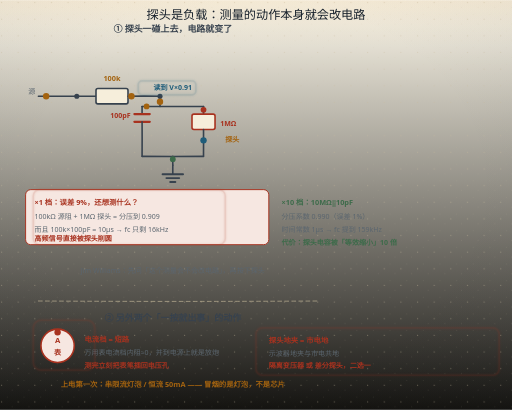
t = 0.00 s
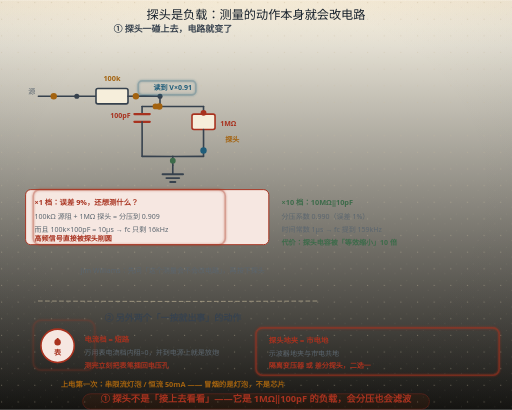
t = 1.67 s
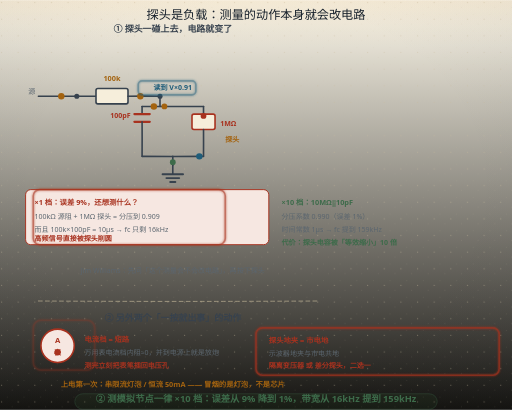
t = 3.33 s
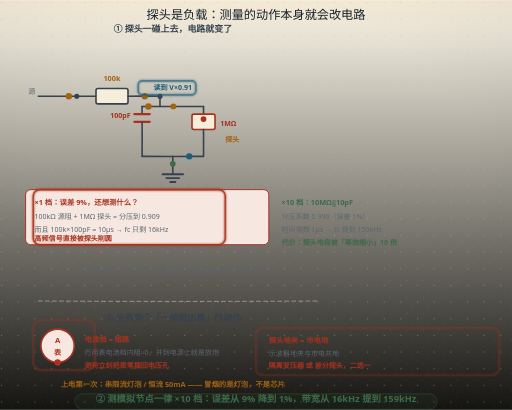
t = 5.00 s
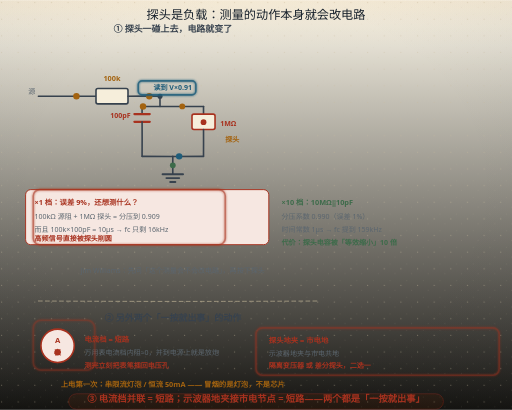
t = 6.67 s
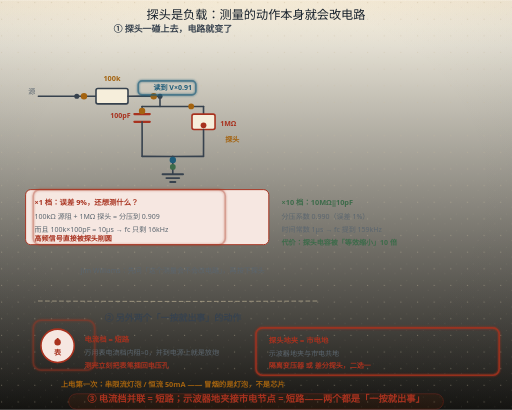
t = 8.33 s

The animated SVG that drew these frames (rendered in a browser with its animation timeline set to each time). Animation: 24 SMIL elements (animate=12,animateMotion=8,animateTransform=4); frames cover the first 8.33 s, repeats indefinitely.

<svg xmlns="http://www.w3.org/2000/svg" width="800" height="640" viewBox="0 0 800 640" role="img" aria-labelledby="ttl">
<title id="ttl">探头是负载：测量的动作本身就会改电路</title>
<desc>探头是负载：测量的动作本身就会改电路；节拍：① 探头不是「接上去看看」——它是 1MΩ‖100pF 的负载，会分压也会滤波；② 测模拟节点一律 ×10 档：误差从 9% 降到 1%，带宽从 16kHz 提到 159kHz；③ 电流档并联 = 短路；示波器地夹接市电节点 = 短路——两个都是「一按就出事」；④ 新板第一次上电先限流：让最便宜的元件先冒烟</desc>
<defs>
<linearGradient id="bgL" x1="0" y1="0" x2="0" y2="1">
<stop offset="0" stop-color="#fdf8ea"/><stop offset="1" stop-color="#141310"/>
</linearGradient>
<linearGradient id="bgD" x1="0" y1="0" x2="0" y2="1">
<stop offset="0" stop-color="#141310"/><stop offset="1" stop-color="#1d1a14"/>
</linearGradient>
<radialGradient id="vig" cx="0.5" cy="0.44" r="0.78">
<stop offset="0.55" stop-color="#16202b" stop-opacity="0"/>
<stop offset="1" stop-color="#16202b" stop-opacity="0.055"/>
</radialGradient>
<linearGradient id="hdr" x1="0" y1="0" x2="0" y2="1">
<stop offset="0" stop-color="#a4630f" stop-opacity="0.10"/>
<stop offset="0.55" stop-color="#a4630f" stop-opacity="0.028"/>
<stop offset="1" stop-color="#a4630f" stop-opacity="0"/>
</linearGradient>
<linearGradient id="hdrD" x1="0" y1="0" x2="0" y2="1">
<stop offset="0" stop-color="#dcab63" stop-opacity="0.13"/>
<stop offset="0.55" stop-color="#dcab63" stop-opacity="0.04"/>
<stop offset="1" stop-color="#dcab63" stop-opacity="0"/>
</linearGradient>
<pattern id="dots" width="26" height="26" patternUnits="userSpaceOnUse">
<circle cx="2.5" cy="3.5" r="0.9" fill="#c9bb9d"/>
<circle cx="19" cy="11" r="0.55" fill="#c9bb9d" opacity="0.7"/>
<circle cx="11.5" cy="22" r="0.6" fill="#c9bb9d" opacity="0.55"/>
</pattern>
<filter id="soft" x="-40%" y="-40%" width="180%" height="180%">
<feDropShadow dx="0" dy="1.4" stdDeviation="2" flood-color="#16202b" flood-opacity="0.13"/>
</filter>
<filter id="pglow" x="-70%" y="-70%" width="240%" height="240%">
<feGaussianBlur stdDeviation="1.7" result="b"/>
<feMerge><feMergeNode in="b"/><feMergeNode in="SourceGraphic"/></feMerge>
</filter>
</defs>
<rect class="page-bg" width="800" height="640" fill="url(#bgL)"/>
<rect class="page-grain" width="800" height="640" fill="url(#dots)"/>
<rect class="page-vig" width="800" height="640" fill="url(#vig)"/>
<rect class="page-hdr" width="800" height="72" fill="url(#hdr)"/>
<style>
text{font-family:"Segoe UI","Microsoft YaHei","PingFang SC","Hiragino Sans GB",sans-serif;}
line,path,polyline,polygon{stroke-linecap:round;stroke-linejoin:round}
.page-bg{fill:url(#bgL)}
.page-grain{opacity:.5}
.page-vig{opacity:1}
.page-hdr{fill:url(#hdr)}
@media (prefers-color-scheme: dark){
.page-bg{fill:url(#bgD)}
.page-grain{opacity:.34}
.page-vig{opacity:.5}
.page-hdr{fill:url(#hdrD)}
[fill="#fdf8ea"]{fill:#141310}
[stroke="#fdf8ea"]{stroke:#141310}
[fill="#f6eedb"]{fill:#1d1a14}
[stroke="#f6eedb"]{stroke:#1d1a14}
[fill="#e0d3b8"]{fill:#3b3529}
[stroke="#e0d3b8"]{stroke:#3b3529}
[fill="#c9bb9d"]{fill:#4a4436}
[stroke="#c9bb9d"]{stroke:#4a4436}
[fill="#16202b"]{fill:#ece4d3}
[stroke="#16202b"]{stroke:#ece4d3}
[fill="#37424e"]{fill:#cfc6b4}
[stroke="#37424e"]{stroke:#cfc6b4}
[fill="#5b666f"]{fill:#a79e8b}
[stroke="#5b666f"]{stroke:#a79e8b}
[fill="#8b8272"]{fill:#857c6c}
[stroke="#8b8272"]{stroke:#857c6c}
text[fill="#fdf8ea"]{fill:#f9f3e3}
[fill="#e6eff3"]{fill:#17262e}
[fill="#e4f1f3"]{fill:#15262a}
[fill="#e8efe6"]{fill:#182418}
[fill="#f6e7e1"]{fill:#281a16}
[fill="#f7eedb"]{fill:#292114}
[fill="#efe8ee"]{fill:#241c22}
text[fill="#1f5d7a"]{fill:#7fb7cf}
:is(rect,circle,path,line,polygon,polyline,ellipse,g)[fill="#1f5d7a"]{fill:#2b4d5f}
[stroke="#1f5d7a"]{stroke:#6fa3b9}
text[fill="#2f7f96"]{fill:#8ac9d8}
:is(rect,circle,path,line,polygon,polyline,ellipse,g)[fill="#2f7f96"]{fill:#2b5660}
[stroke="#2f7f96"]{stroke:#77b2c1}
text[fill="#3d6b4a"]{fill:#98c096}
:is(rect,circle,path,line,polygon,polyline,ellipse,g)[fill="#3d6b4a"]{fill:#2f4a33}
[stroke="#3d6b4a"]{stroke:#7aa87c}
text[fill="#a8321f"]{fill:#e0907a}
:is(rect,circle,path,line,polygon,polyline,ellipse,g)[fill="#a8321f"]{fill:#55231b}
[stroke="#a8321f"]{stroke:#c07a63}
text[fill="#a4630f"]{fill:#dcab63}
:is(rect,circle,path,line,polygon,polyline,ellipse,g)[fill="#a4630f"]{fill:#553a17}
[stroke="#a4630f"]{stroke:#c08a45}
text[fill="#6b3f63"]{fill:#c4a2bf}
:is(rect,circle,path,line,polygon,polyline,ellipse,g)[fill="#6b3f63"]{fill:#452c40}
[stroke="#6b3f63"]{stroke:#a17c9b}
}
</style>
<text x="400" y="29" text-anchor="middle" font-size="19" font-weight="bold" fill="#16202b" style="font-family:'KaiTi','STKaiti','Kaiti SC','LXGW WenKai','Noto Serif SC',serif;font-weight:400">探头是负载：测量的动作本身就会改电路</text>

<text x="270" y="50" text-anchor="middle" font-size="14" font-weight="bold" fill="#37424e">① 探头一碰上去，电路就变了</text>
<path d="M60 150 Q90.00 150.19 120 150" fill="none" stroke="#37424e" stroke-width="2.5"/>
<circle cx="120" cy="150" r="4" fill="#37424e"/>
<text x="44" y="146" font-size="11" fill="#5b666f">源</text>
<path d="M120 150 Q135.00 149.98 150 150" fill="none" stroke="#37424e" stroke-width="2.5"/>
<rect x="150" y="138" width="50" height="24" rx="3" fill="#f6eedb" stroke="#37424e" stroke-width="2.5"/>
<text x="175" y="126" text-anchor="middle" font-size="11.5" font-weight="bold" fill="#a4630f">100k</text>
<path d="M200 150 Q225.00 149.89 250 150" fill="none" stroke="#37424e" stroke-width="2.5"/>
<circle cx="250" cy="150" r="4" fill="#37424e"/>
<path d="M250 150 Q249.98 158.00 250 166" fill="none" stroke="#37424e" stroke-width="2.5"/>
<path d="M222 166 Q270.00 166.37 318 166" fill="none" stroke="#37424e" stroke-width="2.5"/>
<line x1="222" y1="166" x2="222" y2="178" stroke="#37424e" stroke-width="2.5"/>
<path d="M210 178 Q222.00 178.03 234 178" fill="none" stroke="#a8321f" stroke-width="3.5"/>
<path d="M210 190 Q222.00 190.02 234 190" fill="none" stroke="#a8321f" stroke-width="3.5"/>
<path d="M222 190 Q222.24 217.00 222 244" fill="none" stroke="#37424e" stroke-width="2.5"/>
<line x1="318" y1="166" x2="318" y2="178" stroke="#37424e" stroke-width="2.5"/>
<rect x="300" y="178" width="36" height="24" rx="3" fill="#f6eedb" stroke="#a8321f" stroke-width="2.5"/>
<path d="M318 202 Q318.13 223.00 318 244" fill="none" stroke="#37424e" stroke-width="2.5"/>
<path d="M222 244 Q270.00 244.24 318 244" fill="none" stroke="#37424e" stroke-width="2.5"/>
<path d="M270 244 Q269.95 251.00 270 258" fill="none" stroke="#37424e" stroke-width="2.5"/>
<path d="M270 258 Q269.95 265.00 270 272" fill="none" stroke="#37424e" stroke-width="2.5"/><path d="M254 272 Q270.00 272.01 286 272" fill="none" stroke="#37424e" stroke-width="3"/><path d="M260 278 Q270.00 278.02 280 278" fill="none" stroke="#37424e" stroke-width="3"/><line x1="266" y1="284" x2="274" y2="284" stroke="#37424e" stroke-width="3"/>
<text x="204" y="184" text-anchor="end" font-size="11" font-weight="bold" fill="#a8321f">100pF</text>
<text x="344" y="196" font-size="11" font-weight="bold" fill="#a8321f">1MΩ</text>
<text x="352" y="222" font-size="11" font-weight="bold" fill="#a4630f">探头</text>
<text x="300" y="140" text-anchor="end" font-size="11" font-weight="bold" fill="#1f5d7a">读到 V×0.91</text>
<rect x="40" y="296" width="380" height="86" rx="8" fill="#f6e7e1" stroke="#a8321f" stroke-width="1.5"/>
<text x="54" y="320" font-size="11.5" font-weight="bold" fill="#a8321f">×1 档：误差 9%，还想测什么？</text>
<text x="54" y="342" font-size="11" fill="#5b666f">100kΩ 源阻 + 1MΩ 探头 = 分压到 0.909</text>
<text x="54" y="362" font-size="11" fill="#5b666f">而且 100k×100pF = 10µs → fc 只剩 16kHz</text>
<text x="54" y="376" font-size="11" font-weight="bold" fill="#a8321f">高频信号直接被探头削圆</text>
<text x="440" y="320" font-size="11.5" font-weight="bold" fill="#3d6b4a">×10 档：10MΩ‖10pF</text>
<text x="440" y="342" font-size="11" fill="#5b666f">分压系数 0.990（误差 1%）</text>
<text x="440" y="362" font-size="11" fill="#5b666f">时间常数 1µs → fc 提到 159kHz</text>
<text x="440" y="382" font-size="11" font-weight="bold" fill="#3d6b4a">代价：探头电容被「等效缩小」10 倍</text>
<text x="270" y="426" text-anchor="middle" font-size="11" fill="#5b666f">Jim Williams：先问「这个测量会不会改电路」，再按下探头</text>
<path d="M60 470 Q280.00 471.30 500 470" fill="none" stroke="#c9bb9d" stroke-width="1" stroke-dasharray="6,5"/>
<text x="270" y="502" text-anchor="middle" font-size="14" font-weight="bold" fill="#37424e">② 另外两个「一按就出事」的动作</text>
<circle cx="90" cy="540" r="26" fill="#f6e7e1" stroke="#a8321f" stroke-width="2.5"/>
<text x="90" y="536" text-anchor="middle" font-size="12" font-weight="bold" fill="#a8321f">A</text>
<text x="90" y="554" text-anchor="middle" font-size="11" font-weight="bold" fill="#a8321f">表</text>
<text x="132" y="534" font-size="11.5" font-weight="bold" fill="#a8321f">电流档 = 短路</text>
<text x="132" y="554" font-size="11" fill="#5b666f">万用表电流档内阻≈0，并到电源上就是放炮</text>
<text x="132" y="574" font-size="11" font-weight="bold" fill="#a8321f">测完立刻把表笔插回电压孔</text>
<text x="420" y="536" font-size="11.5" font-weight="bold" fill="#a8321f">探头地夹 = 市电地</text>
<text x="420" y="556" font-size="11" fill="#5b666f">示波器地夹与市电共地</text>
<text x="420" y="574" font-size="11" font-weight="bold" fill="#a8321f">隔离变压器 或 差分探头，二选一</text>
<text x="270" y="604" text-anchor="middle" font-size="11.5" font-weight="bold" fill="#a4630f">上电第一次：串限流灯泡 / 恒流 50mA —— 冒烟的是灯泡，不是芯片</text>
<circle r="5" fill="#a4630f"><animateMotion dur="11s" begin="-0.3s" repeatCount="indefinite" path="M70,150 L148,150"/></circle>
<circle r="5" fill="#a4630f"><animateMotion dur="11s" begin="-0.8s" repeatCount="indefinite" path="M202,150 L248,150"/></circle>
<circle r="5" fill="#a4630f"><animateMotion dur="11s" begin="-1.3s" repeatCount="indefinite" path="M250,152 L250,166 L222,166 L222,180"/></circle>
<circle r="5" fill="#1f5d7a"><animateMotion dur="11s" begin="-1.8s" repeatCount="indefinite" path="M318,202 L318,244 L270,244 L270,258"/></circle>
<circle r="4.5" fill="#a4630f"><animateMotion dur="11s" begin="-0.6s" repeatCount="indefinite" path="M224,166 L316,166"/></circle>
<circle r="4.5" fill="#a8321f"><animateMotion dur="11s" begin="-1.1s" repeatCount="indefinite" path="M318,168 L318,200"/></circle>
<circle r="4.5" fill="#3d6b4a"><animateMotion dur="11s" begin="-1.6s" repeatCount="indefinite" path="M270,246 L270,262"/></circle>
<rect x="216" y="126" width="90" height="22" rx="6" fill="none" stroke="#1f5d7a" stroke-width="2.5" opacity="0" filter="url(#pglow)"><animate attributeName="opacity" values="0.15;0.9;0.15" dur="1.9s" repeatCount="indefinite"/></rect>
<rect x="52" y="500" width="96" height="78" rx="12" fill="none" stroke="#a8321f" stroke-width="2.5" opacity="0" filter="url(#pglow)"><animate attributeName="opacity" values="0.15;0.9;0.15" dur="1.6s" repeatCount="indefinite"/></rect>
<rect x="52" y="296" width="300" height="86" rx="10" fill="none" stroke="#a8321f" stroke-width="2.5" opacity="0" filter="url(#pglow)"><animate attributeName="opacity" values="0.15;0.9;0.15" dur="2.0s" repeatCount="indefinite"/></rect>
<rect x="400" y="512" width="380" height="74" rx="10" fill="none" stroke="#a8321f" stroke-width="2.5" opacity="0" filter="url(#pglow)"><animate attributeName="opacity" values="0.15;0.9;0.15" dur="2.4s" repeatCount="indefinite"/></rect>
<circle r="5" fill="#a8321f"><animateMotion dur="11s" begin="-0.5s" repeatCount="indefinite" path="M90,514 L90,566 L90,514"/></circle>
<g><animateTransform attributeName="transform" type="translate" values="0 6.0;0 0.0;0 0.0;0 6.0;0 6.0" keyTimes="0;0.03;0.2;0.25;1" dur="11s" repeatCount="indefinite"/><rect x="129.2" y="615.0" width="541.7" height="24.1" rx="12.0" fill="#a8321f" fill-opacity="0.09" stroke="#a8321f" stroke-opacity="0.38" stroke-width="1.3" filter="url(#soft)" opacity="0"><animate attributeName="opacity" values="0;1;1;0;0" keyTimes="0;0.03;0.2;0.25;1" dur="11s" repeatCount="indefinite"/></rect><text x="400" y="628" text-anchor="middle" font-size="14.5" font-weight="bold" fill="#a8321f" opacity="0">① 探头不是「接上去看看」——它是 1MΩ‖100pF 的负载，会分压也会滤波<animate attributeName="opacity" values="0;1;1;0;0" keyTimes="0;0.03;0.2;0.25;1" dur="11s" repeatCount="indefinite"/></text></g><g><animateTransform attributeName="transform" type="translate" values="0 6.0;0 6.0;0 0.0;0 0.0;0 6.0;0 6.0" keyTimes="0;0.25;0.3;0.5;0.55;1" dur="11s" repeatCount="indefinite"/><rect x="116.9" y="615.0" width="566.2" height="24.1" rx="12.0" fill="#3d6b4a" fill-opacity="0.09" stroke="#3d6b4a" stroke-opacity="0.38" stroke-width="1.3" filter="url(#soft)" opacity="0"><animate attributeName="opacity" values="0;0;1;1;0;0" keyTimes="0;0.25;0.3;0.5;0.55;1" dur="11s" repeatCount="indefinite"/></rect><text x="400" y="628" text-anchor="middle" font-size="14.5" font-weight="bold" fill="#3d6b4a" opacity="0">② 测模拟节点一律 ×10 档：误差从 9% 降到 1%，带宽从 16kHz 提到 159kHz<animate attributeName="opacity" values="0;0;1;1;0;0" keyTimes="0;0.25;0.3;0.5;0.55;1" dur="11s" repeatCount="indefinite"/></text></g><g><animateTransform attributeName="transform" type="translate" values="0 6.0;0 6.0;0 0.0;0 0.0;0 6.0;0 6.0" keyTimes="0;0.55;0.6;0.8;0.85;1" dur="11s" repeatCount="indefinite"/><rect x="107.3" y="615.0" width="585.5" height="24.1" rx="12.0" fill="#a8321f" fill-opacity="0.09" stroke="#a8321f" stroke-opacity="0.38" stroke-width="1.3" filter="url(#soft)" opacity="0"><animate attributeName="opacity" values="0;0;1;1;0;0" keyTimes="0;0.55;0.6;0.8;0.85;1" dur="11s" repeatCount="indefinite"/></rect><text x="400" y="628" text-anchor="middle" font-size="14.5" font-weight="bold" fill="#a8321f" opacity="0">③ 电流档并联 = 短路；示波器地夹接市电节点 = 短路——两个都是「一按就出事」<animate attributeName="opacity" values="0;0;1;1;0;0" keyTimes="0;0.55;0.6;0.8;0.85;1" dur="11s" repeatCount="indefinite"/></text></g><g><animateTransform attributeName="transform" type="translate" values="0 6.0;0 6.0;0 0.0;0 0.0" keyTimes="0;0.85;0.9;1" dur="11s" repeatCount="indefinite"/><rect x="216.0" y="615.0" width="367.9" height="24.1" rx="12.0" fill="#a4630f" fill-opacity="0.09" stroke="#a4630f" stroke-opacity="0.38" stroke-width="1.3" filter="url(#soft)" opacity="0"><animate attributeName="opacity" values="0;0;1;1" keyTimes="0;0.85;0.9;1" dur="11s" repeatCount="indefinite"/></rect><text x="400" y="628" text-anchor="middle" font-size="14.5" font-weight="bold" fill="#a4630f" opacity="0">④ 新板第一次上电先限流：让最便宜的元件先冒烟<animate attributeName="opacity" values="0;0;1;1" keyTimes="0;0.85;0.9;1" dur="11s" repeatCount="indefinite"/></text></g></svg>
